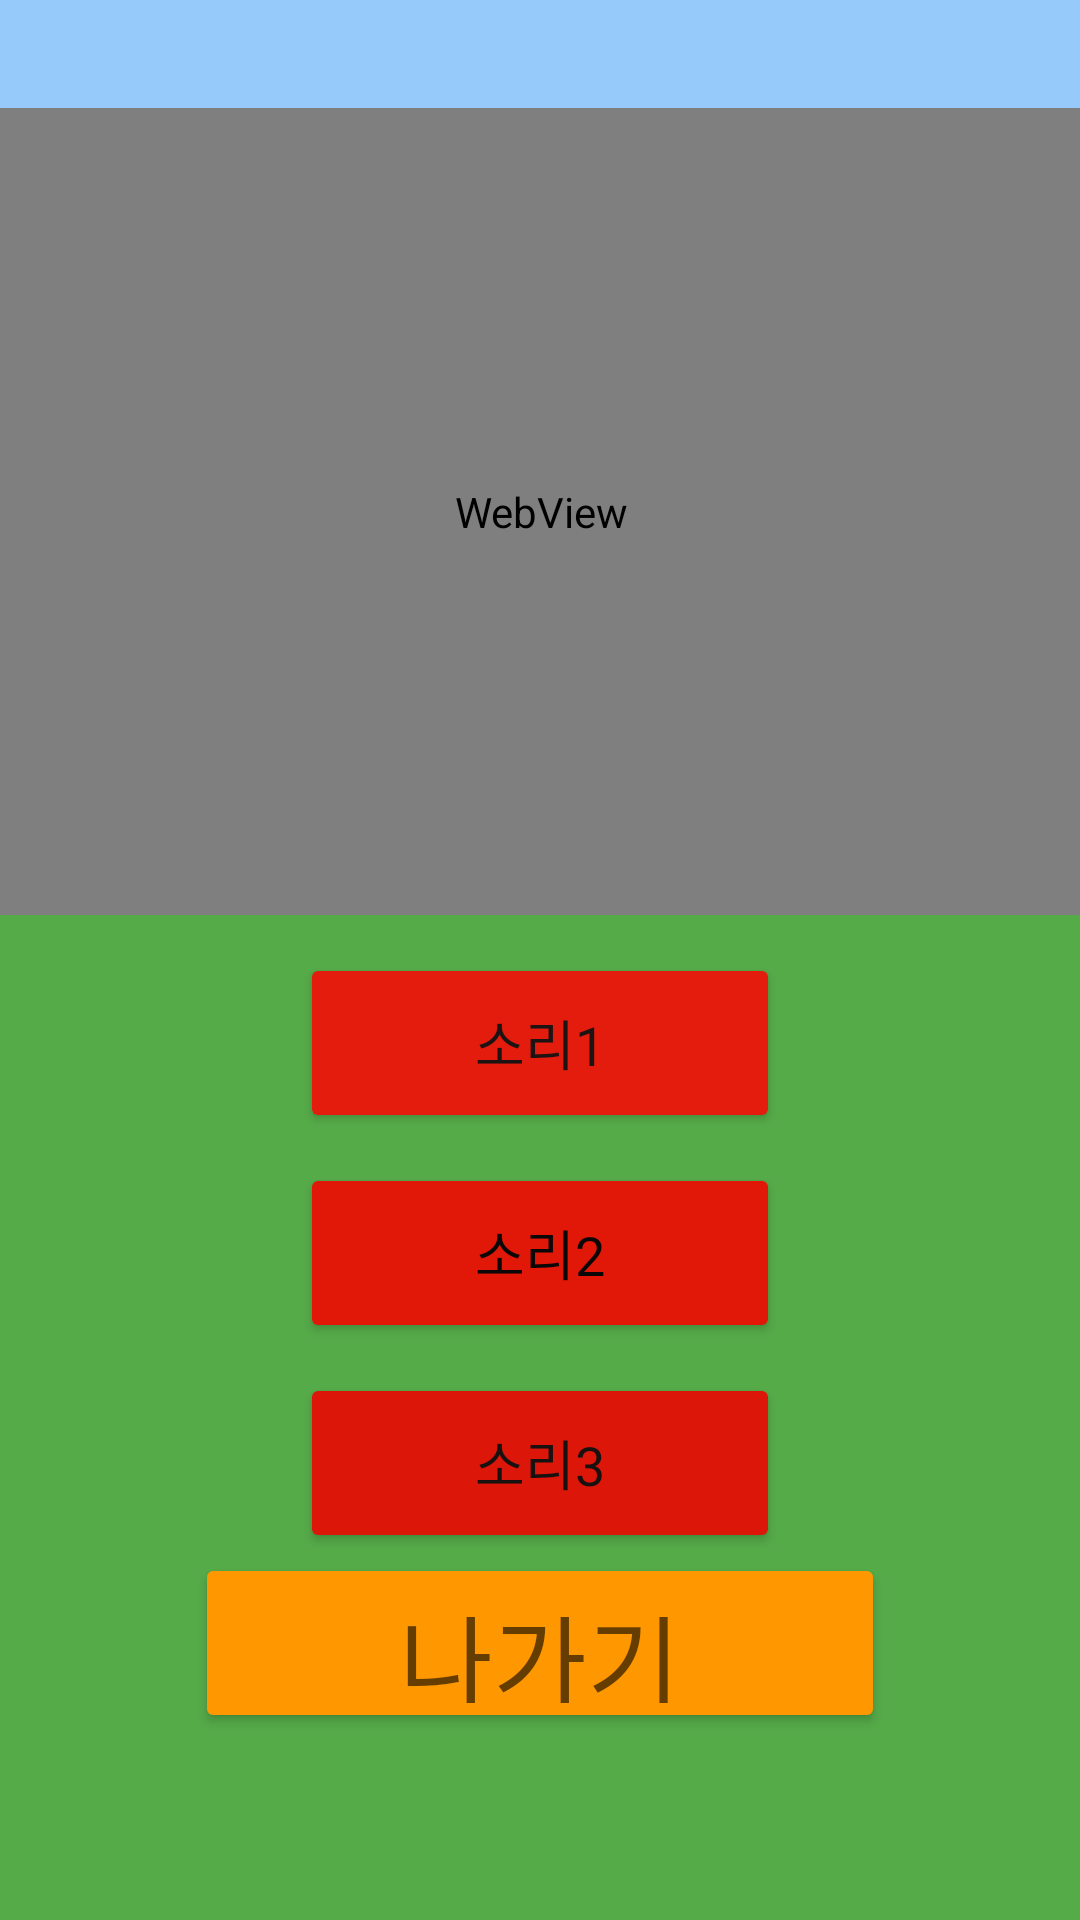

Here is an Android app screen rendered from its layout file. Give the layout XML and the strings, colors and styles it references.
<!-- AndroidManifest.xml: application theme Theme.Farmmanager -->
<!-- res/layout/activity_cctv.xml -->
<?xml version="1.0" encoding="utf-8"?>
<androidx.constraintlayout.widget.ConstraintLayout xmlns:android="http://schemas.android.com/apk/res/android"
    xmlns:app="http://schemas.android.com/apk/res-auto"
    xmlns:tools="http://schemas.android.com/tools"
    android:layout_width="match_parent"
    android:layout_height="match_parent"
    android:background="@drawable/bg1"
    tools:context=".CctvActivity">

    <Button
        android:id="@+id/btnBack3"
        android:layout_width="230dp"
        android:layout_height="60dp"
        android:layout_marginBottom="80dp"
        android:backgroundTint="#FF9800"
        android:text="나가기"
        android:textAppearance="@style/TextAppearance.AppCompat.Display1"
        app:layout_constraintBottom_toBottomOf="parent"
        app:layout_constraintEnd_toEndOf="parent"
        app:layout_constraintHorizontal_bias="0.5"
        app:layout_constraintStart_toStartOf="parent"
        app:layout_constraintTop_toBottomOf="@+id/btSound3"
        app:layout_constraintVertical_bias="1.0" />

    <WebView
        android:id="@+id/videoView"
        android:layout_width="385dp"
        android:layout_height="269dp"
        android:layout_marginTop="36dp"
        app:layout_constraintEnd_toEndOf="parent"
        app:layout_constraintStart_toStartOf="parent"
        app:layout_constraintTop_toTopOf="parent" />

    <Button
        android:id="@+id/btSound3"
        android:layout_width="160dp"
        android:layout_height="60dp"
        android:layout_marginTop="10dp"
        android:backgroundTint="#DC1709"
        android:text="소리3"
        android:textAppearance="@style/TextAppearance.AppCompat.Medium"
        android:textColor="#191010"
        app:layout_constraintBottom_toTopOf="@+id/btnBack3"
        app:layout_constraintEnd_toEndOf="parent"
        app:layout_constraintHorizontal_bias="0.5"
        app:layout_constraintStart_toStartOf="parent"
        app:layout_constraintTop_toBottomOf="@+id/btSound2" />

    <Button
        android:id="@+id/btSound2"
        android:layout_width="160dp"
        android:layout_height="60dp"
        android:layout_marginTop="10dp"
        android:backgroundTint="#E11708"
        android:text="소리2"
        android:textAppearance="@style/TextAppearance.AppCompat.Medium"
        android:textColor="#0B0707"
        app:layout_constraintBottom_toTopOf="@+id/btSound3"
        app:layout_constraintEnd_toEndOf="parent"
        app:layout_constraintHorizontal_bias="0.5"
        app:layout_constraintStart_toStartOf="parent"
        app:layout_constraintTop_toBottomOf="@+id/btSound1" />

    <Button
        android:id="@+id/btSound1"
        android:layout_width="160dp"
        android:layout_height="60dp"
        android:layout_marginTop="30dp"
        android:backgroundTint="#E31C0E"
        android:text="소리1"
        android:textAppearance="@style/TextAppearance.AppCompat.Medium"
        android:textColor="#1E1313"
        app:layout_constraintBottom_toTopOf="@+id/btSound2"
        app:layout_constraintEnd_toEndOf="parent"
        app:layout_constraintHorizontal_bias="0.5"
        app:layout_constraintStart_toStartOf="parent"
        app:layout_constraintTop_toBottomOf="@+id/videoView" />

</androidx.constraintlayout.widget.ConstraintLayout>
<!-- resources referenced by this layout -->
<resources>
  <!-- drawable bg1: png bitmap (drawable-v24, 2987 bytes) -->
  <style name="Theme.Farmmanager" parent="Theme.MaterialComponents.DayNight.NoActionBar">
          
          <item name="colorPrimary">@color/purple_500</item>
          <item name="colorPrimaryVariant">@color/purple_700</item>
          <item name="colorOnPrimary">@color/white</item>
          
          <item name="colorSecondary">@color/teal_200</item>
          <item name="colorSecondaryVariant">@color/teal_700</item>
          <item name="colorOnSecondary">@color/black</item>
          
          <item name="android:statusBarColor" tools:targetApi="l">?attr/colorPrimaryVariant</item>
          
          <item name="android:windowTranslucentStatus">true</item>
          <item name="android:windowTranslucentNavigation">true</item>
      </style>
  <!-- not gathered from this repository: default colours our renderer supplied (Android Studio template values) -->
  <color name="purple_500">#FF6200EE</color>
  <color name="purple_700">#FF3700B3</color>
  <color name="teal_200">#FF03DAC5</color>
  <color name="teal_700">#FF018786</color>
  <color name="black">#FF000000</color>
  <color name="white">#FFFFFFFF</color>
</resources>
